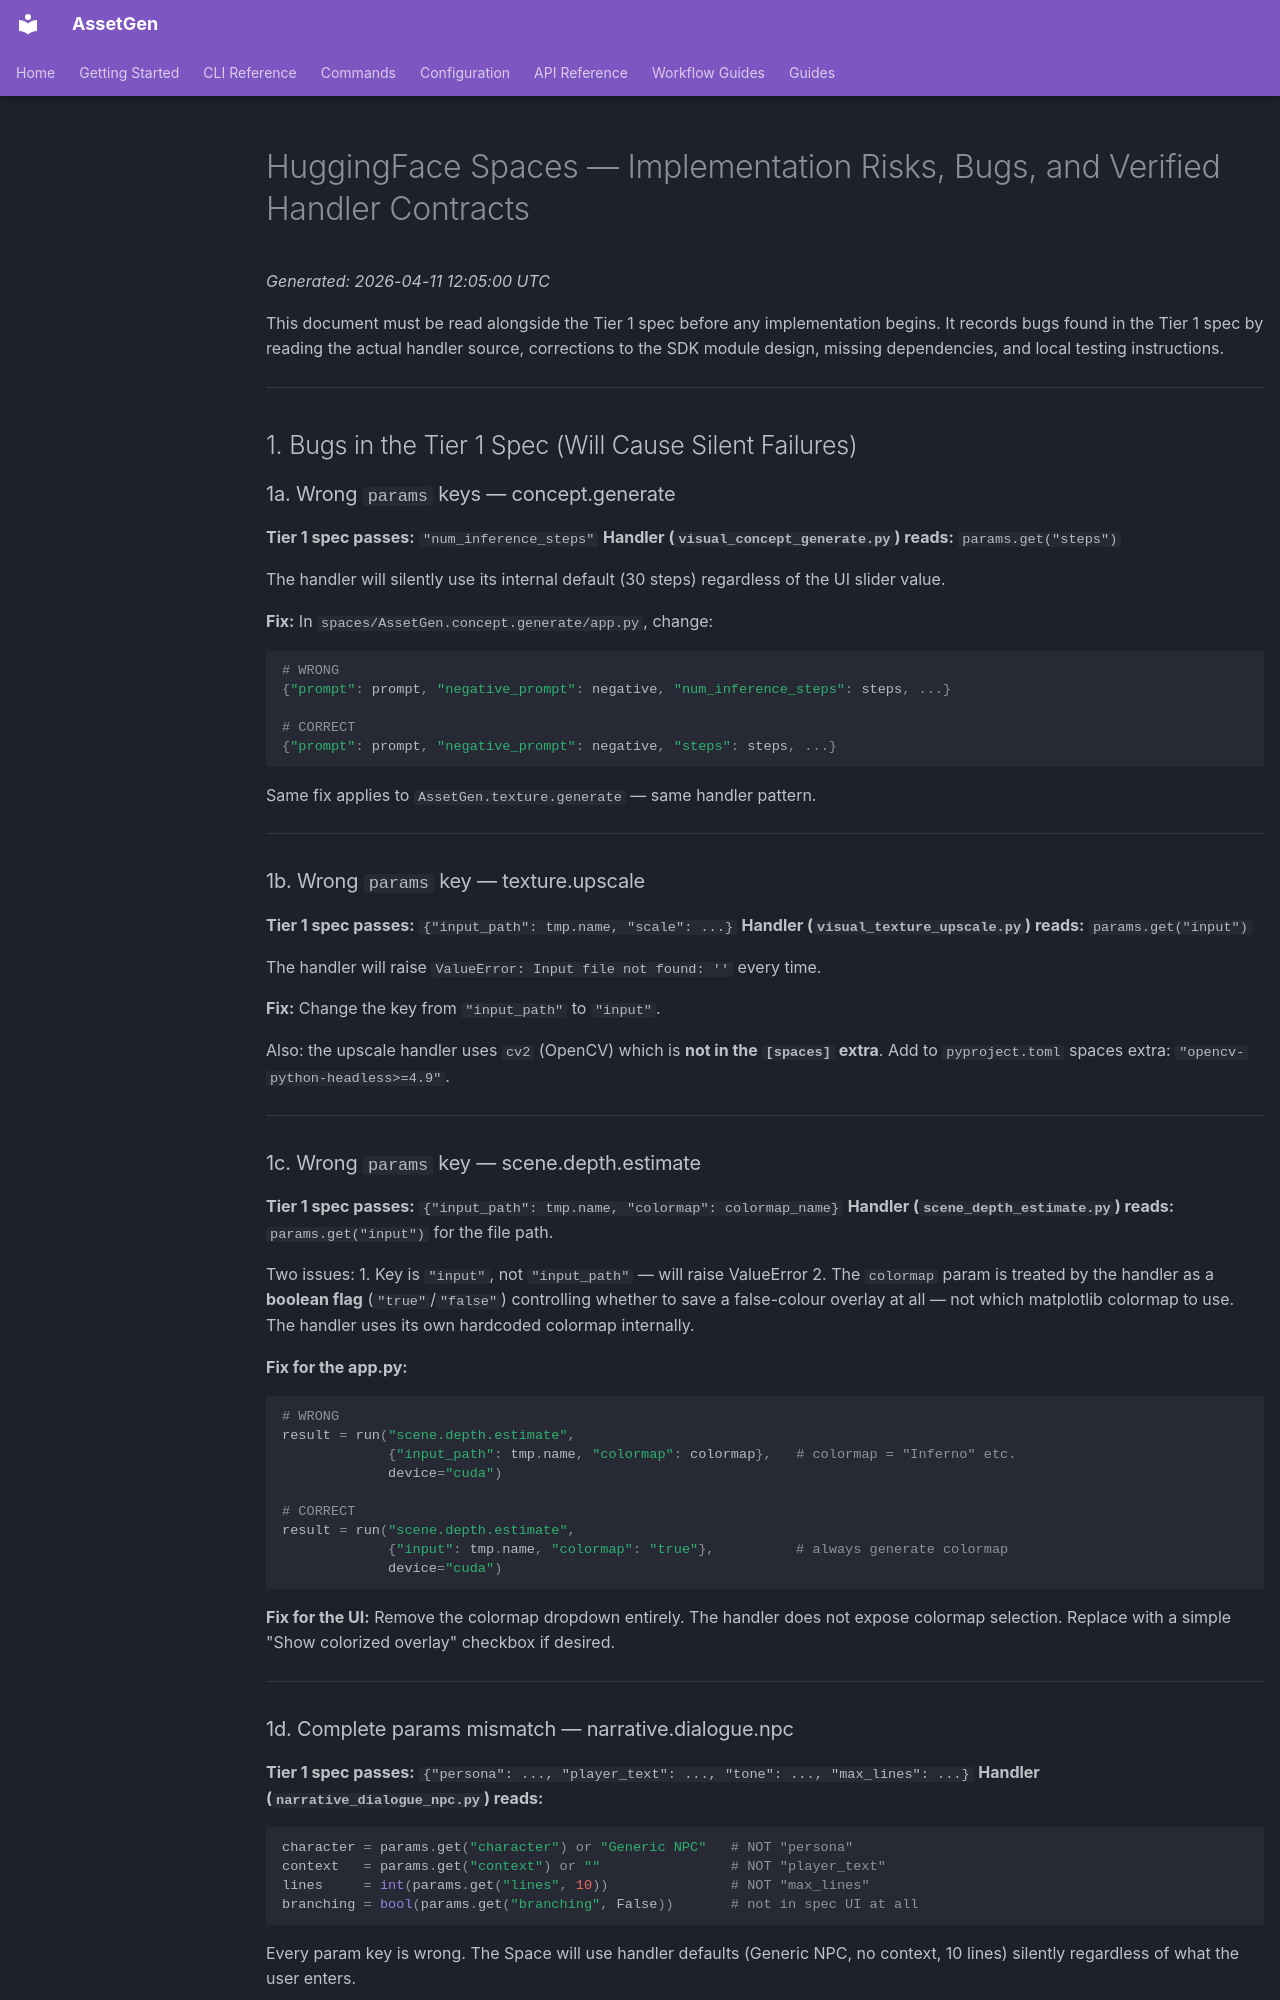

repository: aallbrig/AssetGen · page: design/20260411_120500_UTC_hf_spaces_implementation_risks/index.html · generator: mkdocs

# HuggingFace Spaces — Implementation Risks, Bugs, and Verified Handler Contracts

_Generated: 2026-04-11 12:05:00 UTC_

This document must be read alongside the Tier 1 spec before any implementation begins.
It records bugs found in the Tier 1 spec by reading the actual handler source, corrections
to the SDK module design, missing dependencies, and local testing instructions.

---

## 1. Bugs in the Tier 1 Spec (Will Cause Silent Failures)

### 1a. Wrong `params` keys — concept.generate

**Tier 1 spec passes:** `"num_inference_steps"`
**Handler (`visual_concept_generate.py`) reads:** `params.get("steps")`

The handler will silently use its internal default (30 steps) regardless of the UI slider value.

**Fix:** In `spaces/AssetGen.concept.generate/app.py`, change:
```python
# WRONG
{"prompt": prompt, "negative_prompt": negative, "num_inference_steps": steps, ...}

# CORRECT
{"prompt": prompt, "negative_prompt": negative, "steps": steps, ...}
```

Same fix applies to `AssetGen.texture.generate` — same handler pattern.

---

### 1b. Wrong `params` key — texture.upscale

**Tier 1 spec passes:** `{"input_path": tmp.name, "scale": ...}`
**Handler (`visual_texture_upscale.py`) reads:** `params.get("input")`

The handler will raise `ValueError: Input file not found: ''` every time.

**Fix:** Change the key from `"input_path"` to `"input"`.

Also: the upscale handler uses `cv2` (OpenCV) which is **not in the `[spaces]` extra**.
Add to `pyproject.toml` spaces extra: `"opencv-python-headless>=4.9"`.

---

### 1c. Wrong `params` key — scene.depth.estimate

**Tier 1 spec passes:** `{"input_path": tmp.name, "colormap": colormap_name}`
**Handler (`scene_depth_estimate.py`) reads:** `params.get("input")` for the file path.

Two issues:
1. Key is `"input"`, not `"input_path"` — will raise ValueError
2. The `colormap` param is treated by the handler as a **boolean flag** (`"true"`/`"false"`) controlling whether to save a false-colour overlay at all — not which matplotlib colormap to use. The handler uses its own hardcoded colormap internally.

**Fix for the app.py:**
```python
# WRONG
result = run("scene.depth.estimate",
             {"input_path": tmp.name, "colormap": colormap},   # colormap = "Inferno" etc.
             device="cuda")

# CORRECT
result = run("scene.depth.estimate",
             {"input": tmp.name, "colormap": "true"},          # always generate colormap
             device="cuda")
```

**Fix for the UI:** Remove the colormap dropdown entirely. The handler does not expose colormap
selection. Replace with a simple "Show colorized overlay" checkbox if desired.

---
